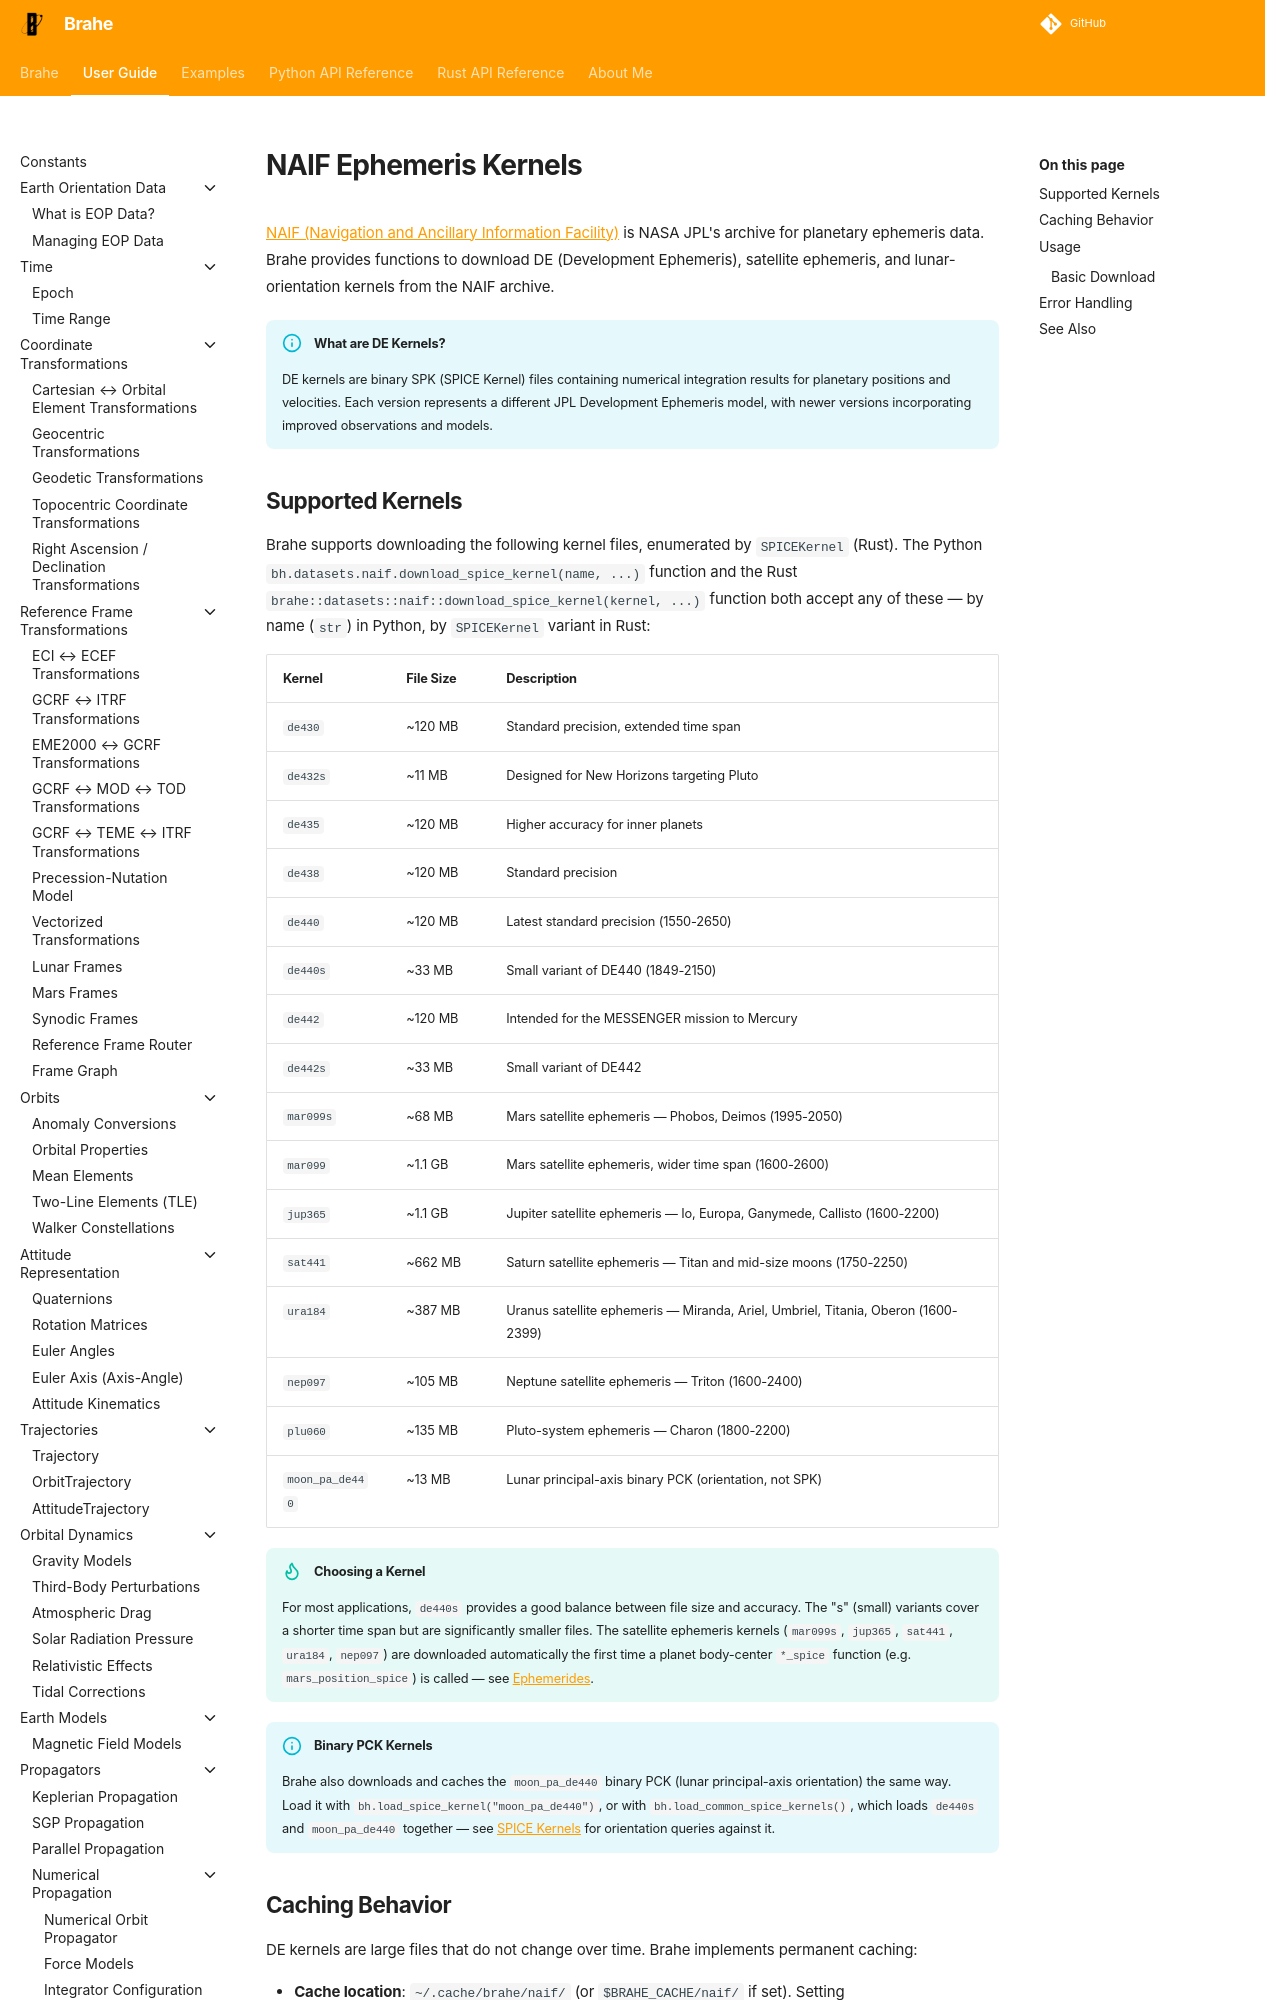

repository: duncaneddy/brahe · page: latest/learn/datasets/naif.html · generator: mkdocs

# NAIF Ephemeris Kernels

[NAIF (Navigation and Ancillary Information Facility)](https://naif.jpl.nasa.gov/) is NASA JPL's archive for planetary ephemeris data. Brahe provides functions to download DE (Development Ephemeris), satellite ephemeris, and lunar-orientation kernels from the NAIF archive.

!!! info "What are DE Kernels?"
    DE kernels are binary SPK (SPICE Kernel) files containing numerical integration results for planetary positions and velocities. Each version represents a different JPL Development Ephemeris model, with newer versions incorporating improved observations and models.
